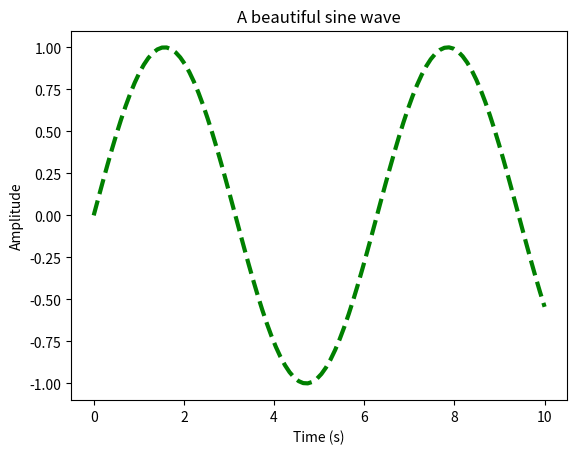
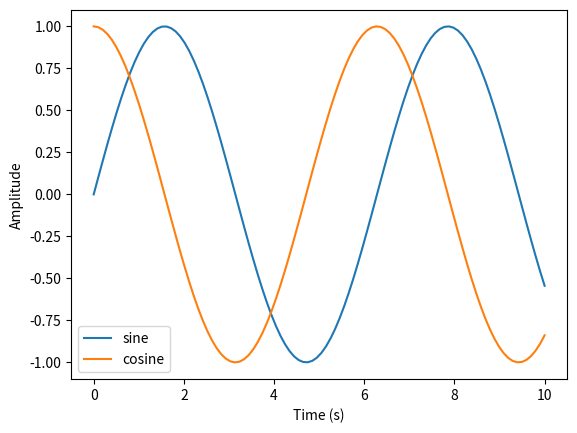
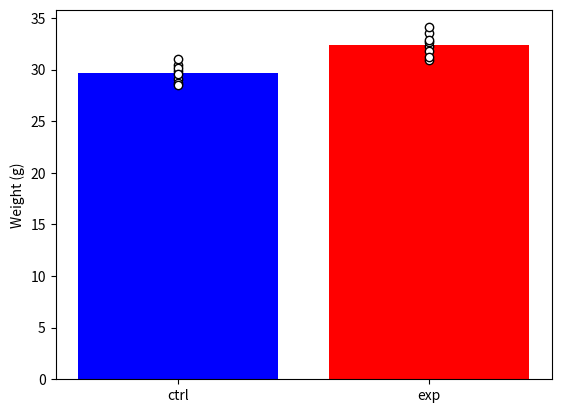

These charts were generated, in order, by the following Python code:
################################################################################
# Welcome to the challenges of Part 5!
################################################################################
# © 2024–2026 Raquel Adaia Sandoval Ortega · Python: From Lost to Boss I · https://sandovalortega.com/python-lost-to-boss-1/
# Free to reuse with credit: code under the MIT licence, course text under CC BY 4.0 (see LICENSE.txt).

# Import all libraries at the beginning of the script
import numpy as np
import matplotlib.pyplot as plt

# If no window appears when you run the script, uncomment these 2 lines:
# import matplotlib
# matplotlib.use('TkAgg')
# To see the figures while you debug (paused at a breakpoint), ALSO uncomment the next line,
# and change the plt.show() at the end of the script into plt.show(block=True):
# plt.ion()

# Data for the challenges ########################################################
# A sine and a cosine wave
x = np.linspace(0, 10, 100)
y_sin = np.sin(x)
y_cos = np.cos(x)

# The weight (in grams) of 8 control and 8 experimental mice
weights_ctrl = np.array([29.1, 30.4, 28.7, 31.0, 29.9, 30.2, 28.5, 29.6])
weights_exp = np.array([32.3, 31.8, 33.5, 30.9, 32.7, 34.1, 31.2, 32.9])

############################################
# Challenge 1:
# Plot the sine wave.
# Make it green, 3 points wide and dashed.
# Label both axes and give the figure a title.
############################################

plt.figure()
plt.plot(x, y_sin, color='green', linewidth=3, linestyle='--')
plt.xlabel('Time (s)')
plt.ylabel('Amplitude')
plt.title('A beautiful sine wave')

############################################
# Challenge 2:
# In a new figure, plot the sine AND the cosine waves.
# Give each line a label and add a legend.
############################################

plt.figure()
plt.plot(x, y_sin, label='sine')
plt.plot(x, y_cos, label='cosine')
plt.legend()  # The legend uses the labels you gave to each line
plt.xlabel('Time (s)')
plt.ylabel('Amplitude')

############################################
# Challenge 3:
# Compare the weight of control and experimental mice:
# plot the mean of each group as a bar,
# plot each mouse as a dot on top of its bar,
# name the bars "ctrl" and "exp" and label the y axis.
############################################

# Compute the mean of each group
mean_ctrl = np.mean(weights_ctrl)
mean_exp = np.mean(weights_exp)

plt.figure()
# The bars go at the x positions 0 and 1
plt.bar([0, 1], [mean_ctrl, mean_exp], color=['blue', 'red'])
# One dot per mouse: all control mice at x = 0, all experimental mice at x = 1
plt.scatter([0] * len(weights_ctrl), weights_ctrl, color='white', edgecolor='black')
plt.scatter([1] * len(weights_exp), weights_exp, color='white', edgecolor='black')
# Replace the numbers 0 and 1 on the x axis by the names of the groups
plt.xticks([0, 1], ['ctrl', 'exp'])
plt.ylabel('Weight (g)')


# Show all the figures (the script waits until you close them)
plt.show()
